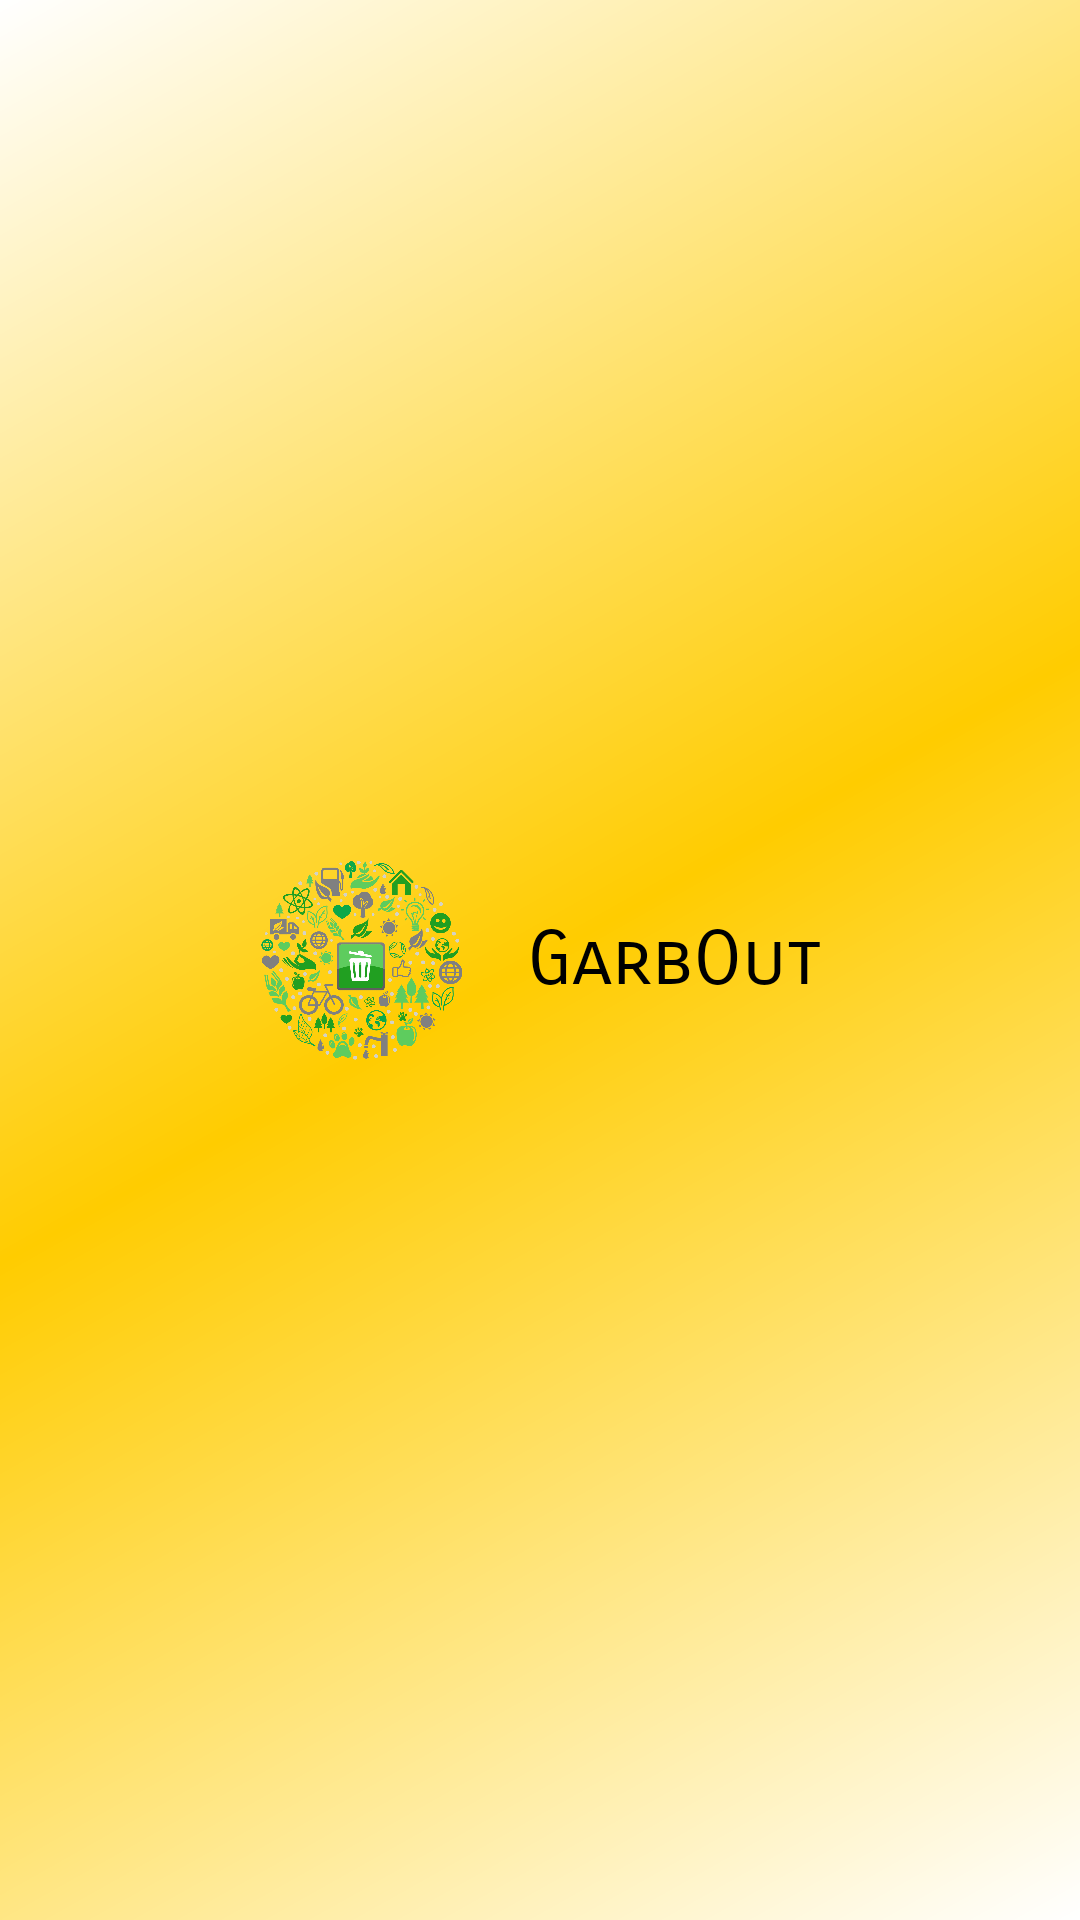

Here is an Android app screen rendered from its layout file. Give the layout XML and the strings, colors and styles it references.
<!-- AndroidManifest.xml: application theme AppTheme -->
<!-- res/layout/header.xml -->
<?xml version="1.0" encoding="utf-8"?>
<RelativeLayout
    xmlns:android="http://schemas.android.com/apk/res/android"
    android:layout_width="match_parent"
    android:layout_height="120dp"
    android:layout_centerInParent="true"

    android:background="@drawable/background_gradient">
    <RelativeLayout
        android:layout_width="wrap_content"
        android:layout_height="wrap_content"
        android:layout_centerInParent="true">
    <ImageView
        android:id="@+id/icon"
        android:layout_width="70dp"
        android:layout_height="70dp"
        android:background="@drawable/logo"
        android:layout_marginEnd="10dp"


        />

    <TextView
        android:id="@+id/userHeadername"
        android:layout_width="wrap_content"
        android:layout_height="wrap_content"
        android:textSize="25sp"
        android:textColor="@android:color/black"
        android:layout_marginStart="10dp"
        android:text="GarbOut"
        android:layout_toRightOf="@id/icon"
        android:layout_centerInParent="true"
        android:fontFamily="sans-serif-smallcaps"/>
    </RelativeLayout>
</RelativeLayout>
<!-- resources referenced by this layout -->
<resources>
  <!-- drawable background_gradient (drawable) -->
  <?xml version="1.0" encoding="UTF-8"?>
  <shape xmlns:android="http://schemas.android.com/apk/res/android" android:shape="rectangle" >
  
      <gradient
          android:angle="135"
          android:centerColor=" #ffcc00"
          android:endColor=" #ffffff"
          android:startColor="#ffffff"
          android:useLevel="true"/>
  
      <corners
          android:radius="0dp"/>
  
  </shape>
  <!-- drawable logo: png bitmap (drawable, 99589 bytes) -->
  <style name="AppTheme" parent="Theme.MaterialComponents.Light.NoActionBar.Bridge">
          
          <item name="colorPrimary">@color/colorPrimary</item>
          <item name="colorPrimaryDark">@color/colorPrimaryDark</item>
          <item name="colorAccent">@color/colorAccent</item>
      </style>
  <color name="colorPrimary">#009688</color>
  <color name="colorPrimaryDark">#000</color>
  <color name="colorAccent">#03DAC5</color>
</resources>
